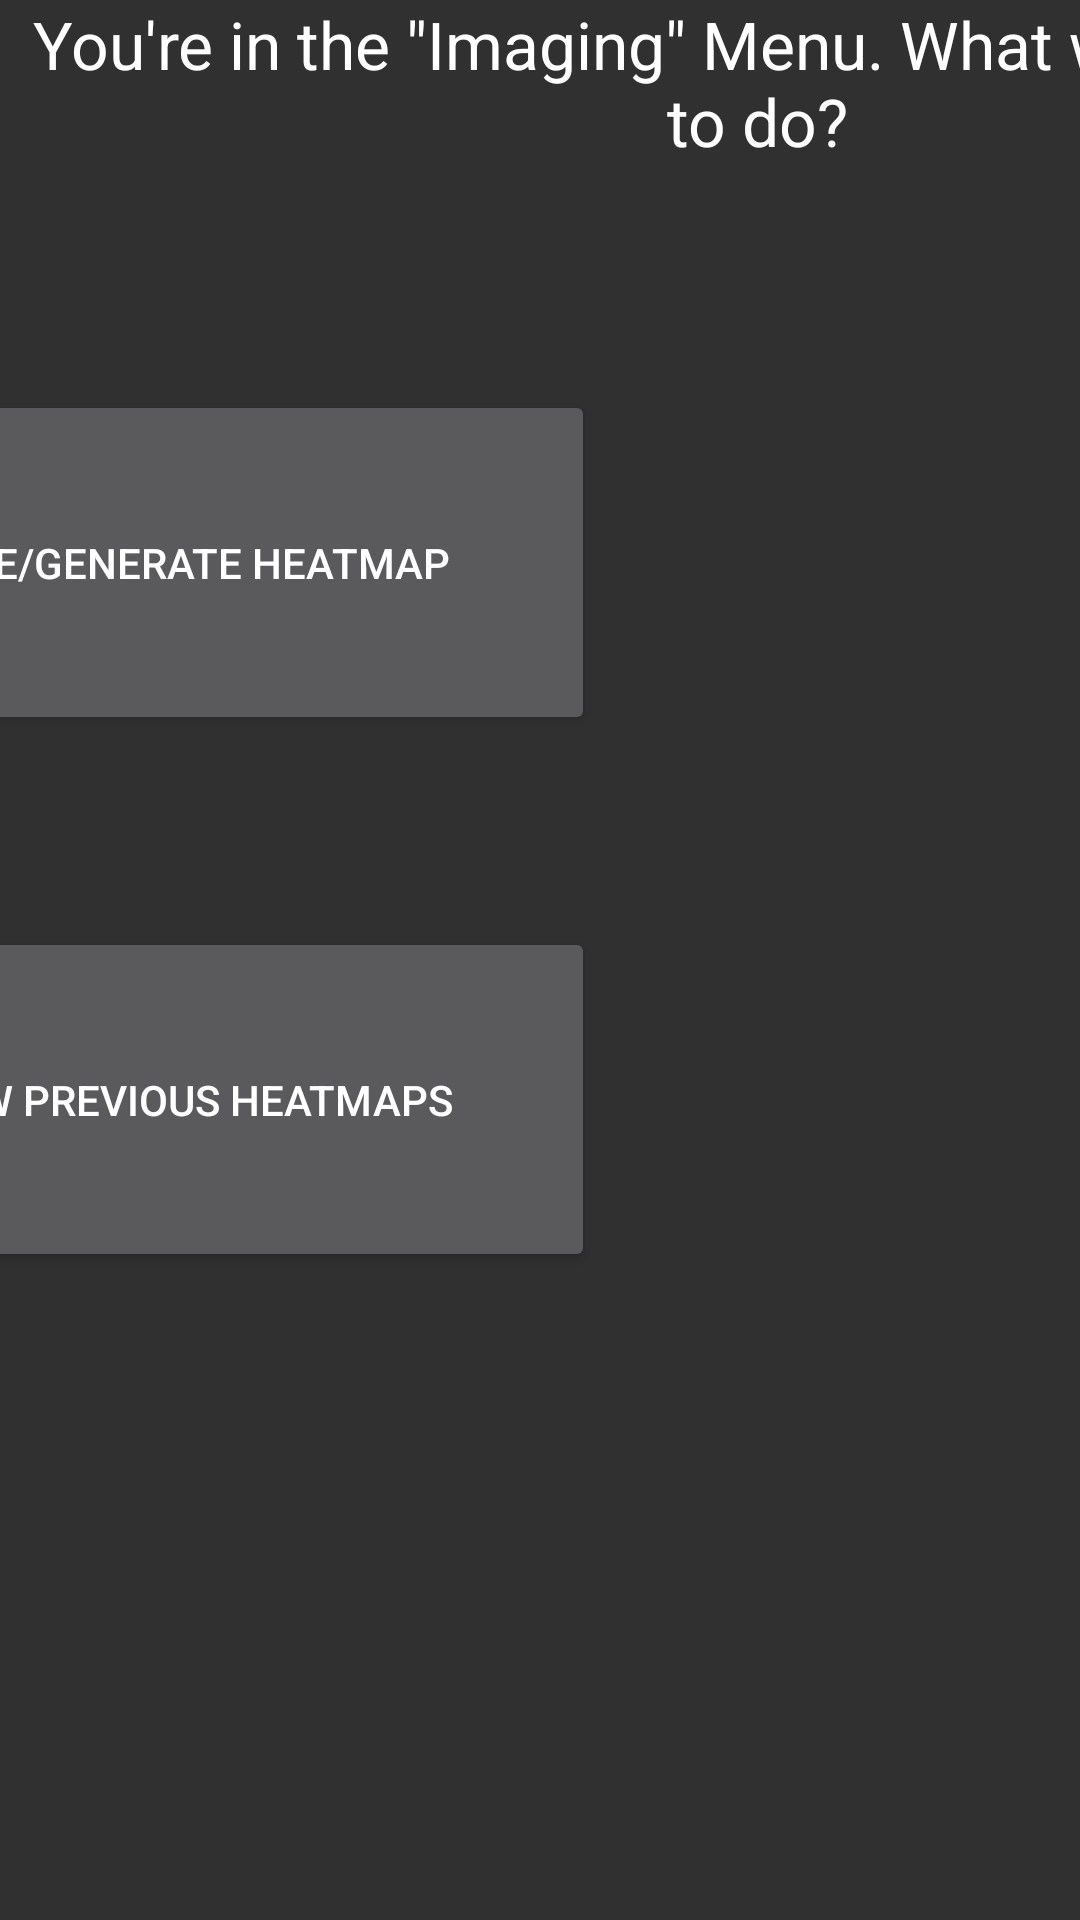

Layout XML and referenced resources for this Android screen:
<!-- AndroidManifest.xml: activity theme Theme.AppCompat -->
<!-- res/layout/activity_image_menu.xml -->
<?xml version="1.0" encoding="utf-8"?>
<LinearLayout xmlns:android="http://schemas.android.com/apk/res/android"
    android:layout_width="match_parent"
    android:layout_height="match_parent"
    xmlns:layout="http://schemas.android.com/apk/res-auto">

    <include layout="@layout/content_image_menu"/>

</LinearLayout>
<!-- res/layout/content_image_menu.xml (included above) -->
<?xml version="1.0" encoding="utf-8"?>
<android.support.constraint.ConstraintLayout xmlns:android="http://schemas.android.com/apk/res/android"
    xmlns:app="http://schemas.android.com/apk/res-auto"
    xmlns:tools="http://schemas.android.com/tools"
    android:layout_width="match_parent"
    android:layout_height="match_parent">

    <Button
        android:id="@+id/button7"
        android:layout_width="275dp"
        android:layout_height="115dp"
        android:layout_marginEnd="162dp"
        android:layout_marginTop="64dp"
        android:text="View Previous Heatmaps"
        app:layout_constraintEnd_toEndOf="parent"
        app:layout_constraintTop_toBottomOf="@+id/button6" />

    <TextView
        android:id="@+id/textView4"
        android:layout_width="505dp"
        android:layout_height="50dp"
        android:layout_weight="1"
        android:gravity="center"
        android:text="You're in the &quot;Imaging&quot; Menu. What would you like to do?"
        android:textAppearance="@style/TextAppearance.AppCompat.Large"
        tools:layout_editor_absoluteX="48dp"
        tools:layout_editor_absoluteY="41dp" />

    <Button
        android:id="@+id/button6"
        android:layout_width="275dp"
        android:layout_height="115dp"
        android:layout_marginEnd="162dp"
        android:layout_marginTop="80dp"
        android:text="Take/Generate Heatmap"
        app:layout_constraintEnd_toEndOf="parent"
        app:layout_constraintTop_toBottomOf="@+id/textView4" />
</android.support.constraint.ConstraintLayout>
<!-- resources referenced by this layout -->
<resources>

</resources>
